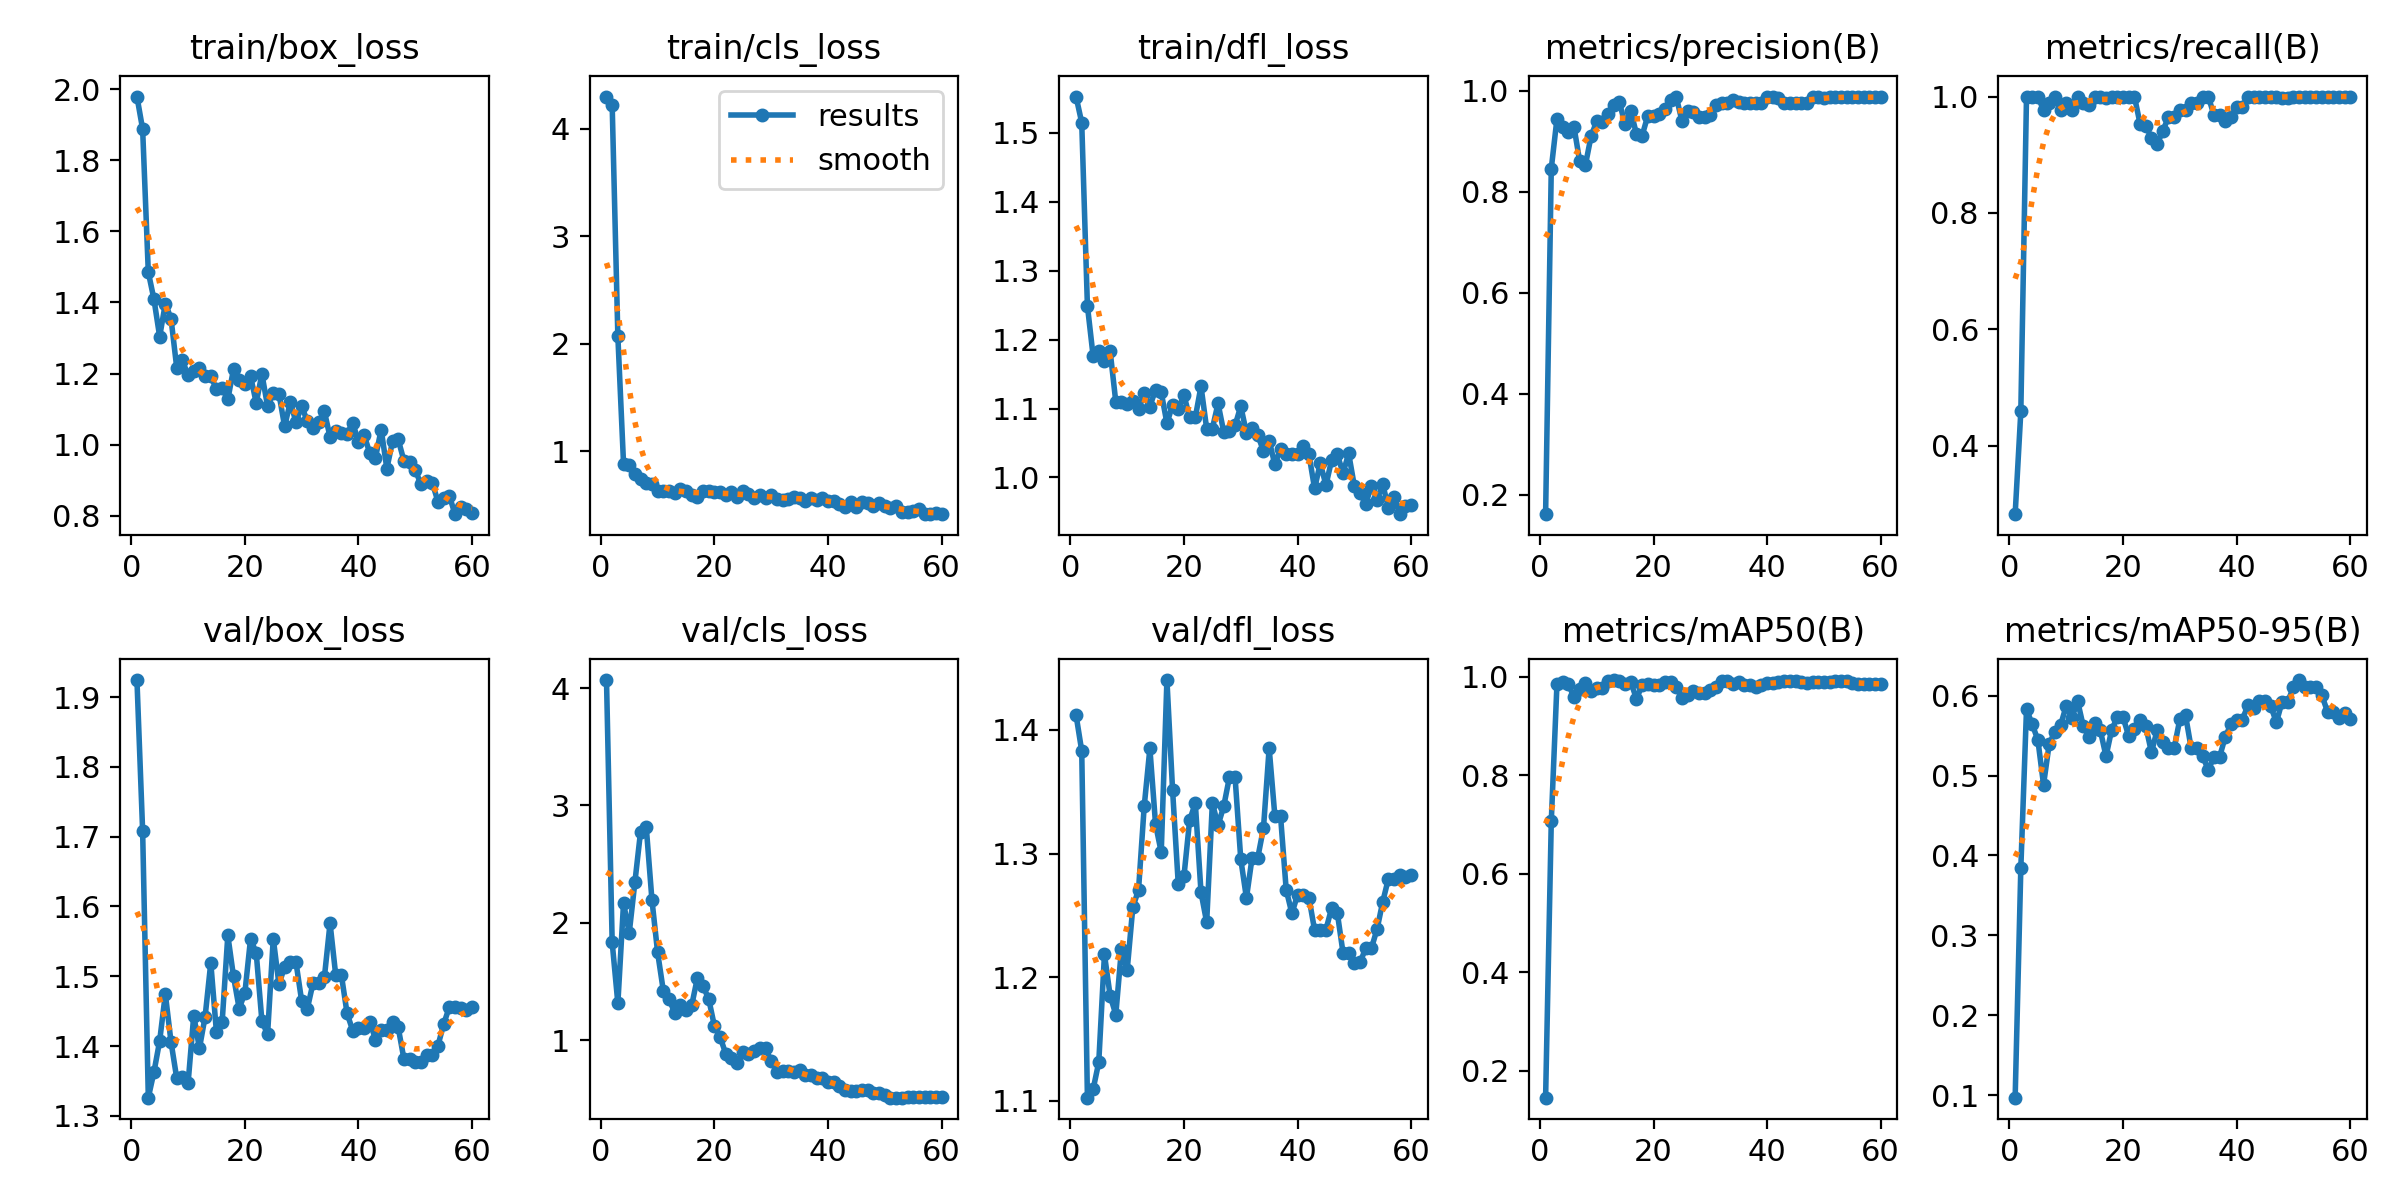

The table this chart was drawn from, first rows:
epoch, time, train/box_loss, train/cls_loss, train/dfl_loss, metrics/precision(B), metrics/recall(B), metrics/mAP50(B), metrics/mAP50-95(B), val/box_loss, val/cls_loss, val/dfl_loss, lr/pg0, lr/pg1, lr/pg2
1, 27.76, 1.979, 4.302, 1.552, 0.1611, 0.2823, 0.1449, 0.09695, 1.924, 4.068, 1.412, 4e-05, 4e-05, 4e-05
2, 30.08, 1.888, 4.222, 1.515, 0.8456, 0.4588, 0.7061, 0.3843, 1.708, 1.834, 1.383, 9.835e-05, 9.835e-05, 9.835e-05
3, 31.92, 1.485, 2.07, 1.249, 0.9443, 1, 0.9852, 0.5832, 1.326, 1.316, 1.103, 0.0001547, 0.0001547, 0.0001547
4, 33.8, 1.408, 0.8827, 1.176, 0.9276, 1, 0.989, 0.5642, 1.363, 2.169, 1.109, 0.0002091, 0.0002091, 0.0002091
5, 37.32, 1.304, 0.8749, 1.183, 0.9173, 1, 0.9847, 0.5446, 1.407, 1.914, 1.131, 0.0002615, 0.0002615, 0.0002615
6, 39.06, 1.397, 0.7892, 1.169, 0.9281, 0.9765, 0.9587, 0.4886, 1.475, 2.347, 1.218, 0.000312, 0.000312, 0.000312
7, 41.21, 1.354, 0.7376, 1.183, 0.8604, 0.9882, 0.9745, 0.54, 1.406, 2.778, 1.185, 0.0003604, 0.0003604, 0.0003604
8, 43.7, 1.217, 0.6997, 1.109, 0.852, 1, 0.9874, 0.5545, 1.354, 2.816, 1.17, 0.0004069, 0.0004069, 0.0004069
9, 45.44, 1.237, 0.6915, 1.109, 0.9095, 0.9765, 0.9709, 0.5631, 1.356, 2.197, 1.223, 0.0004514, 0.0004514, 0.0004514
10, 47.17, 1.195, 0.632, 1.107, 0.9395, 0.9882, 0.9764, 0.5874, 1.346, 1.749, 1.206, 0.0004939, 0.0004939, 0.0004939
11, 49.01, 1.208, 0.6273, 1.111, 0.9375, 0.9765, 0.9771, 0.5724, 1.444, 1.424, 1.257, 0.0005344, 0.0005344, 0.0005344
12, 50.74, 1.214, 0.6292, 1.099, 0.9541, 1, 0.9908, 0.5931, 1.397, 1.355, 1.271, 0.000573, 0.000573, 0.000573
13, 52.64, 1.193, 0.612, 1.122, 0.9718, 0.9882, 0.9932, 0.5615, 1.442, 1.234, 1.338, 0.0006095, 0.0006095, 0.0006095
14, 54.79, 1.192, 0.6442, 1.103, 0.9767, 0.9847, 0.9908, 0.5482, 1.519, 1.305, 1.385, 0.0006441, 0.0006441, 0.0006441
15, 57.12, 1.156, 0.6296, 1.127, 0.9334, 1, 0.9857, 0.566, 1.419, 1.256, 1.324, 0.0006767, 0.0006767, 0.0006767
16, 59.96, 1.16, 0.5877, 1.123, 0.9601, 1, 0.9896, 0.5565, 1.434, 1.298, 1.301, 0.0007074, 0.0007074, 0.0007074
17, 61.67, 1.127, 0.5706, 1.079, 0.9137, 0.9969, 0.955, 0.5242, 1.558, 1.532, 1.44, 0.000736, 0.000736, 0.000736
18, 63.55, 1.212, 0.6327, 1.105, 0.9111, 1, 0.9828, 0.5576, 1.5, 1.462, 1.351, 0.0007627, 0.0007627, 0.0007627
19, 65.25, 1.181, 0.6239, 1.099, 0.9506, 1, 0.9845, 0.5729, 1.454, 1.352, 1.275, 0.0007874, 0.0007874, 0.0007874
20, 67.39, 1.171, 0.6179, 1.119, 0.9501, 1, 0.9824, 0.5729, 1.476, 1.122, 1.282, 0.0008101, 0.0008101, 0.0008101
21, 69.76, 1.193, 0.6157, 1.087, 0.9532, 1, 0.9831, 0.5492, 1.553, 1.029, 1.327, 0.0008308, 0.0008308, 0.0008308
22, 71.52, 1.117, 0.5897, 1.087, 0.9636, 1, 0.9896, 0.5577, 1.533, 0.8861, 1.341, 0.0008496, 0.0008496, 0.0008496
23, 73.26, 1.199, 0.617, 1.132, 0.9818, 0.9529, 0.9892, 0.5697, 1.436, 0.8545, 1.269, 0.0008663, 0.0008663, 0.0008663
24, 74.97, 1.108, 0.5737, 1.071, 0.9878, 0.9501, 0.979, 0.5617, 1.417, 0.8062, 1.244, 0.0008811, 0.0008811, 0.0008811
25, 76.81, 1.145, 0.6266, 1.071, 0.9405, 0.929, 0.9567, 0.5291, 1.554, 0.8999, 1.341, 0.0008939, 0.0008939, 0.0008939
26, 78.55, 1.144, 0.5988, 1.107, 0.9588, 0.9176, 0.9624, 0.5569, 1.489, 0.8847, 1.323, 0.0009047, 0.0009047, 0.0009047
27, 80.53, 1.052, 0.5642, 1.066, 0.9573, 0.9412, 0.9716, 0.5425, 1.514, 0.9136, 1.338, 0.0009136, 0.0009136, 0.0009136
28, 82.93, 1.12, 0.595, 1.068, 0.9479, 0.9647, 0.9676, 0.5346, 1.52, 0.9353, 1.362, 0.0009205, 0.0009205, 0.0009205
29, 84.64, 1.064, 0.5671, 1.075, 0.9479, 0.9647, 0.9676, 0.5346, 1.52, 0.9353, 1.362, 0.0009254, 0.0009254, 0.0009254
30, 86.41, 1.108, 0.591, 1.103, 0.9513, 0.9765, 0.9736, 0.5706, 1.464, 0.8214, 1.296, 0.0009283, 0.0009283, 0.0009283
31, 88.09, 1.066, 0.556, 1.065, 0.9713, 0.9765, 0.979, 0.5755, 1.453, 0.7349, 1.264, 0.0009292, 0.0009292, 0.0009292
32, 89.8, 1.048, 0.5471, 1.071, 0.9763, 0.9882, 0.9905, 0.534, 1.49, 0.7379, 1.297, 0.0009281, 0.0009281, 0.0009281
33, 91.54, 1.064, 0.558, 1.062, 0.9763, 0.9882, 0.9905, 0.534, 1.49, 0.7379, 1.297, 0.0009251, 0.0009251, 0.0009251
34, 93.5, 1.094, 0.5746, 1.038, 0.9819, 1, 0.9859, 0.5249, 1.498, 0.729, 1.321, 0.000911, 0.000911, 0.000911
35, 95.95, 1.022, 0.5603, 1.053, 0.9772, 1, 0.9884, 0.5069, 1.576, 0.7445, 1.385, 0.000878, 0.000878, 0.000878
36, 97.68, 1.038, 0.5347, 1.019, 0.9763, 0.9685, 0.9833, 0.5234, 1.501, 0.7062, 1.331, 0.000845, 0.000845, 0.000845
37, 99.41, 1.034, 0.5629, 1.041, 0.9763, 0.9685, 0.9833, 0.5234, 1.501, 0.7062, 1.331, 0.000812, 0.000812, 0.000812
38, 101.1, 1.03, 0.5443, 1.034, 0.976, 0.9576, 0.9786, 0.5487, 1.447, 0.6827, 1.271, 0.000779, 0.000779, 0.000779
39, 103, 1.062, 0.5612, 1.034, 0.9762, 0.9647, 0.9842, 0.5641, 1.422, 0.6784, 1.252, 0.000746, 0.000746, 0.000746
40, 104.8, 1.007, 0.5365, 1.033, 0.9882, 0.9827, 0.9871, 0.5701, 1.426, 0.6459, 1.267, 0.000713, 0.000713, 0.000713
41, 106.8, 1.027, 0.5309, 1.046, 0.9882, 0.9827, 0.9871, 0.5701, 1.426, 0.6459, 1.267, 0.00068, 0.00068, 0.00068
42, 109.4, 0.9762, 0.5052, 1.034, 0.9858, 1, 0.9887, 0.588, 1.435, 0.613, 1.264, 0.000647, 0.000647, 0.000647
43, 111.1, 0.9638, 0.4819, 0.984, 0.9755, 1, 0.9919, 0.5843, 1.409, 0.5753, 1.238, 0.000614, 0.000614, 0.000614
44, 112.8, 1.043, 0.5272, 1.021, 0.9752, 1, 0.9906, 0.5934, 1.422, 0.5672, 1.239, 0.000581, 0.000581, 0.000581
45, 114.6, 0.9328, 0.4827, 0.989, 0.9752, 1, 0.9906, 0.5934, 1.422, 0.5672, 1.239, 0.000548, 0.000548, 0.000548
46, 116.4, 1.009, 0.5262, 1.025, 0.9749, 1, 0.9895, 0.5869, 1.435, 0.5817, 1.256, 0.000515, 0.000515, 0.000515
47, 119.7, 1.015, 0.5156, 1.034, 0.9752, 1, 0.9874, 0.5666, 1.427, 0.5746, 1.252, 0.000482, 0.000482, 0.000482
48, 122.3, 0.9551, 0.4892, 1.006, 0.9883, 0.9982, 0.9883, 0.5925, 1.382, 0.5527, 1.22, 0.000449, 0.000449, 0.000449
49, 124, 0.9514, 0.5149, 1.035, 0.9883, 0.9982, 0.9883, 0.5925, 1.382, 0.5527, 1.22, 0.000416, 0.000416, 0.000416
50, 125.8, 0.9293, 0.4855, 0.9874, 0.9858, 1, 0.9885, 0.6108, 1.377, 0.5368, 1.212, 0.000383, 0.000383, 0.000383
51, 131.6, 0.8886, 0.4717, 0.9768, 0.9871, 1, 0.9901, 0.6195, 1.377, 0.514, 1.212, 0.00035, 0.00035, 0.00035
52, 135.8, 0.8966, 0.4893, 0.9619, 0.9874, 1, 0.9916, 0.6103, 1.387, 0.5127, 1.223, 0.000317, 0.000317, 0.000317
53, 137.7, 0.8932, 0.4303, 0.9876, 0.9874, 1, 0.9916, 0.6103, 1.387, 0.5127, 1.223, 0.000284, 0.000284, 0.000284
54, 139.4, 0.8395, 0.4304, 0.9678, 0.9869, 1, 0.9914, 0.611, 1.401, 0.5164, 1.239, 0.000251, 0.000251, 0.000251
55, 141, 0.8511, 0.4399, 0.9901, 0.9871, 1, 0.9876, 0.6003, 1.431, 0.5208, 1.261, 0.000218, 0.000218, 0.000218
56, 143, 0.8565, 0.4642, 0.9559, 0.9871, 1, 0.9862, 0.58, 1.456, 0.5208, 1.28, 0.000185, 0.000185, 0.000185
57, 144.7, 0.8046, 0.4169, 0.971, 0.9871, 1, 0.9862, 0.58, 1.456, 0.5208, 1.28, 0.000152, 0.000152, 0.000152
58, 146.6, 0.8248, 0.4124, 0.9467, 0.9871, 1, 0.9849, 0.572, 1.454, 0.5203, 1.282, 0.000119, 0.000119, 0.000119
59, 148.9, 0.8179, 0.4217, 0.9589, 0.987, 1, 0.9845, 0.5783, 1.452, 0.5214, 1.281, 8.6e-05, 8.6e-05, 8.6e-05
60, 150.6, 0.8083, 0.4168, 0.9606, 0.9869, 1, 0.9847, 0.5706, 1.455, 0.5208, 1.283, 5.3e-05, 5.3e-05, 5.3e-05
